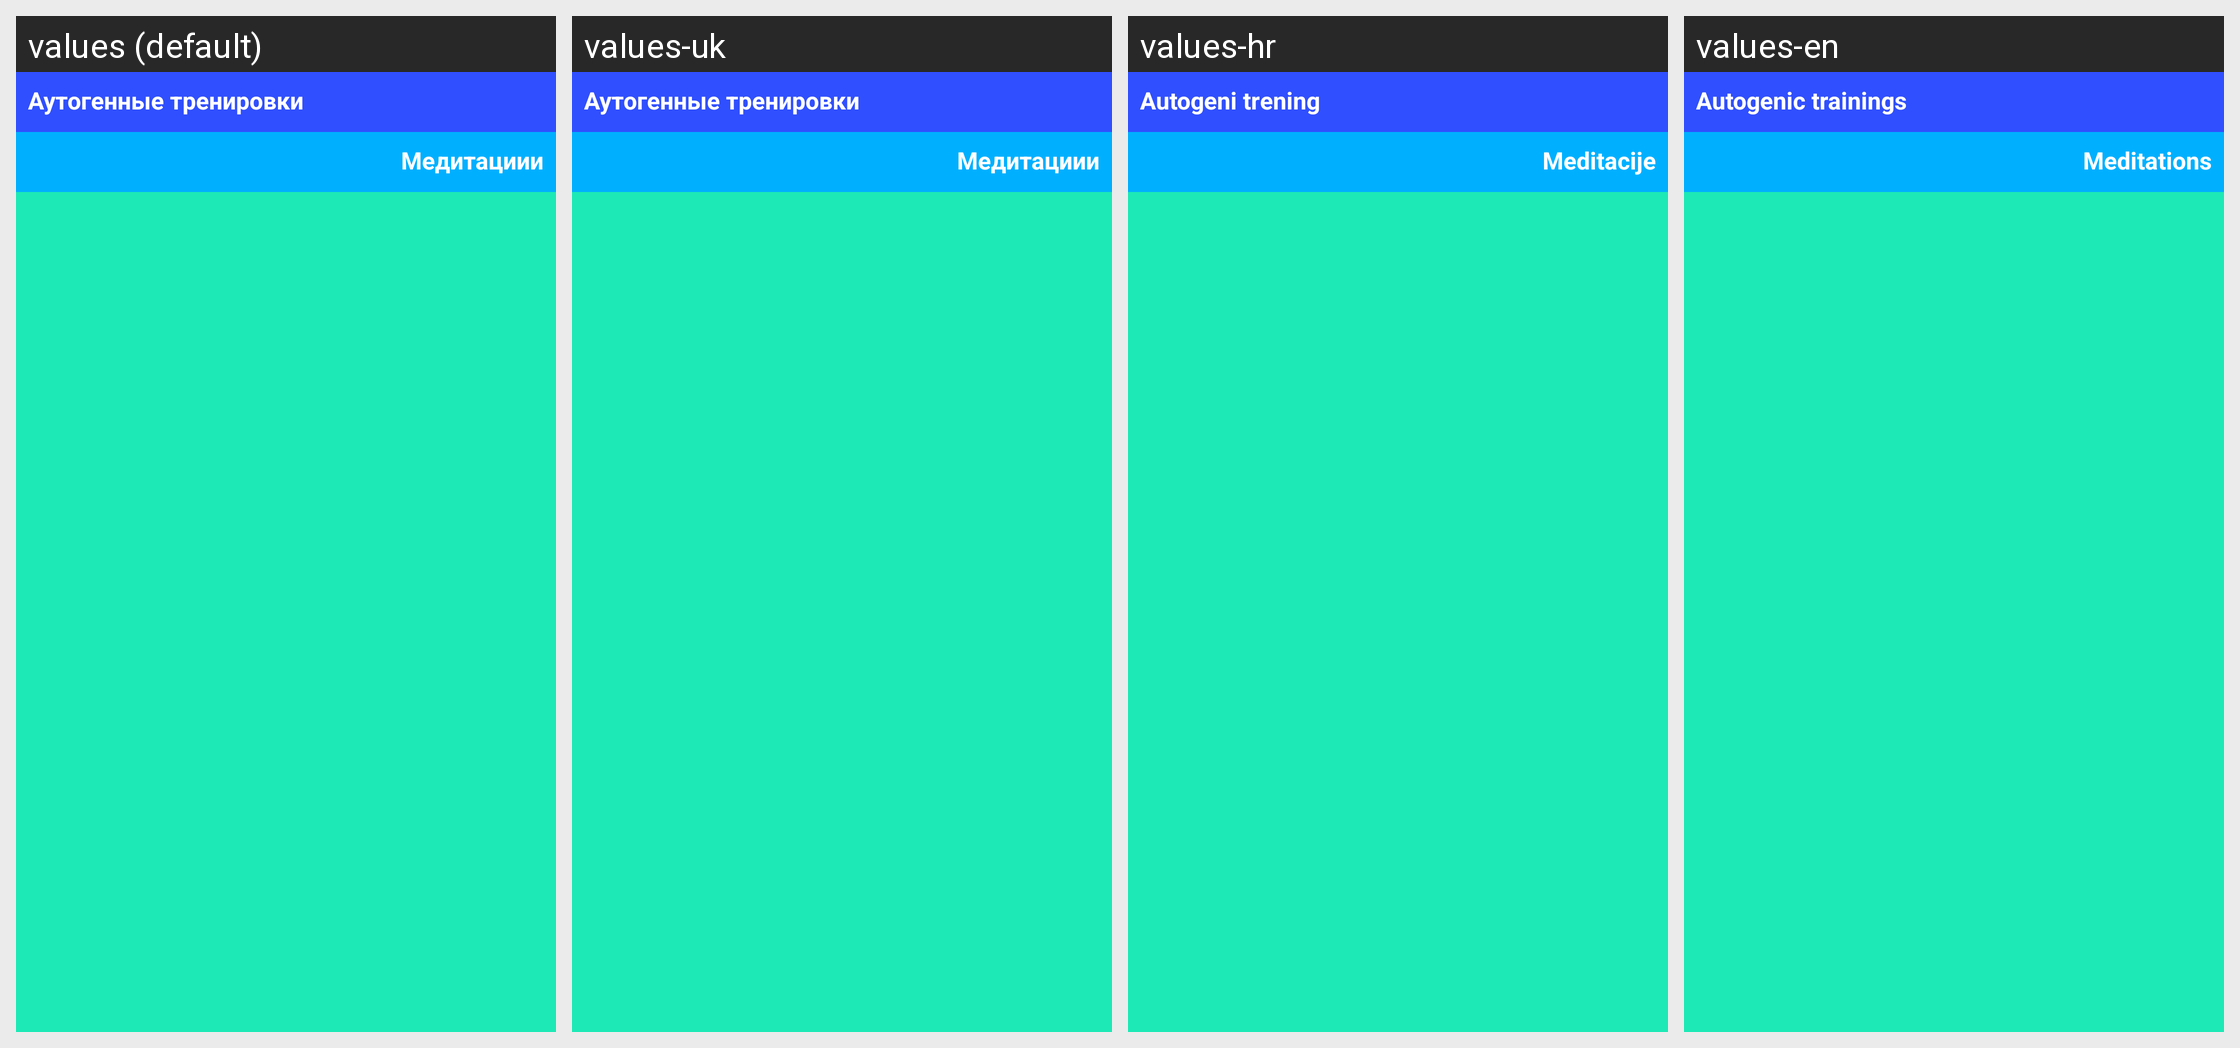

The same Android screen rendered under several of its app's locales, left to right. List the strings drawn on it with the default value and each locale's translation.
Android screen res/layout/fragment_practices_spiritual.xml rendered under 4 locales, left to right: values (default), values-uk, values-hr, values-en. Device: Nexus 5 (rendered at 1080×1920; each locale shown at half size, 540×960, under a caption strip naming it); theme AppTheme.
Other locales in the repository, not shown: values-cs, values-ru.
Strings drawn on this screen, with the default value and each locale's value (text and hints the layout hard-codes, and strings that could not be matched under every locale, appear in the picture but are not listed):

practice_category_autoreport
  values: Аутогенные тренировки
  values-uk: Аутогенные тренировки  [not translated; the default value is used]
  values-hr: Autogeni trening
  values-en: Autogenic trainings

practice_category_meditations
  values: Медитациии
  values-uk: Медитациии  [not translated; the default value is used]
  values-hr: Meditacije
  values-en: Meditations
